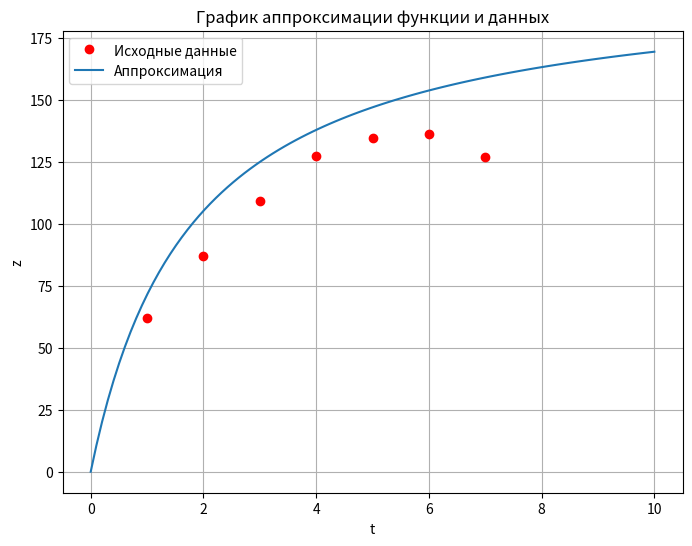

Reproduce this figure in Python.
import matplotlib.pyplot as plt
import numpy as np

# Данные
x = [1, 2, 3, 4, 5, 6, 7]
y = [62.1, 87.2,	109.3,	127.3,	134.7,	136.2,	126.9]

# Функция для аппроксимации
def approx_func(x):
    return x/(0.009 + 0.005 * x)

# Создание значений для графика функции
t_values = np.linspace(0, 10, 100)
z_values = approx_func(t_values)

# Построение графика
plt.figure(figsize=(8, 6))
plt.plot(x, y, 'ro', label='Исходные данные')
plt.plot(t_values, z_values, label='Аппроксимация')

plt.xlabel('t')
plt.ylabel('z')
plt.title('График аппроксимации функции и данных')
plt.legend()
plt.grid(True)
plt.show()